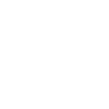
t = 0.00 s
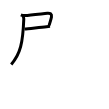
t = 3.00 s
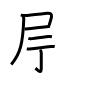
t = 6.00 s
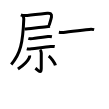
t = 9.00 s
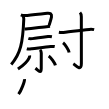
t = 12.00 s
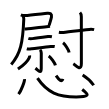
t = 15.00 s

The animated SVG that drew these frames (rendered in a browser with its animation timeline set to each time). Animation: 15 SMIL elements (animate=15); one cycle of 15.00 s.

<svg width="109px" height="109px" viewBox="0 0 px 109px" xmlns="http://www.w3.org/2000/svg" xmlns:xlink="http://www.w3.org/1999/xlink" xml:space="preserve" version="1.1"  baseProfile="full">
<path d="M20.85,14.8c1.05,0.46,3.1,0.86,4.21,0.77c5.17-0.44,17.32-1.83,22.2-2.34c2.72-0.28,4.81,0.55,4.21,3.79c-0.41,2.23-1.35,4.98-2.31,8.19" style="fill:none;stroke:black;stroke-width:3;opacity:0">
  <animate attributeType="CSS" attributeName="opacity" from="0" to="1" begin="0s" dur="1s" repeatCount="0" fill="freeze" />
</path>
<path d="M24.58,29.04c3.37-0.17,15.21-1.78,21.93-2.39c1.67-0.15,2.95-0.26,3.58-0.29" style="fill:none;stroke:black;stroke-width:3;opacity:0">
  <animate attributeType="CSS" attributeName="opacity" from="0" to="1" begin="1s" dur="1s" repeatCount="0" fill="freeze" />
</path>
<path d="M22.8,15.94c0.63,0.63,1.03,1.97,0.99,3.06c-0.92,23.75-3.3,35-12.55,45.38" style="fill:none;stroke:black;stroke-width:3;opacity:0">
  <animate attributeType="CSS" attributeName="opacity" from="0" to="1" begin="2s" dur="1s" repeatCount="0" fill="freeze" />
</path>
<path d="M28.37,38.44c1.08,0.38,2.91,0.31,4.02,0.18c3.85-0.46,11.66-1.54,15.62-2.09c1.22-0.17,2.69-0.12,3.89,0.13" style="fill:none;stroke:black;stroke-width:3;opacity:0">
  <animate attributeType="CSS" attributeName="opacity" from="0" to="1" begin="3s" dur="1s" repeatCount="0" fill="freeze" />
</path>
<path d="M26.82,48.73c1.64,0.5,3.41,0.2,5.06,0c6.33-0.77,14.05-1.88,18.76-2.27c1.39-0.12,2.69-0.11,4.07,0.14" style="fill:none;stroke:black;stroke-width:3;opacity:0">
  <animate attributeType="CSS" attributeName="opacity" from="0" to="1" begin="4s" dur="1s" repeatCount="0" fill="freeze" />
</path>
<path d="M40.08,49.79c0.69,0.69,1.19,1.58,1.19,3.22c0,3.73-0.02,12.31-0.02,15.23c0,6.2-2.98,2.15-5.86,0.07" style="fill:none;stroke:black;stroke-width:3;opacity:0">
  <animate attributeType="CSS" attributeName="opacity" from="0" to="1" begin="5s" dur="1s" repeatCount="0" fill="freeze" />
</path>
<path d="M29.62,55.47c0.1,0.82-0.04,1.59-0.43,2.31c-1.41,3-5.56,7.35-11.26,11.24" style="fill:none;stroke:black;stroke-width:3;opacity:0">
  <animate attributeType="CSS" attributeName="opacity" from="0" to="1" begin="6s" dur="1s" repeatCount="0" fill="freeze" />
</path>
<path d="M48.72,56.06c2.31,1.69,6.1,6.74,6.68,9.37" style="fill:none;stroke:black;stroke-width:3;opacity:0">
  <animate attributeType="CSS" attributeName="opacity" from="0" to="1" begin="7s" dur="1s" repeatCount="0" fill="freeze" />
</path>
<path d="M58.88,32.25c2.62,0.5,4.71,0.23,6.62,0c7.76-0.94,15.2-2.25,23.76-2.84c1.68-0.12,3.22-0.17,4.87,0.26" style="fill:none;stroke:black;stroke-width:3;opacity:0">
  <animate attributeType="CSS" attributeName="opacity" from="0" to="1" begin="8s" dur="1s" repeatCount="0" fill="freeze" />
</path>
<path d="M79.98,12.53c0.81,0.81,1.35,2.34,1.35,4.16s0.04,43.22,0.04,46.82c0,8.74-6.23,1.29-8.05,0.18" style="fill:none;stroke:black;stroke-width:3;opacity:0">
  <animate attributeType="CSS" attributeName="opacity" from="0" to="1" begin="9s" dur="1s" repeatCount="0" fill="freeze" />
</path>
<path d="M63.06,42.75c2.14,1.71,5.53,7.03,6.07,9.69" style="fill:none;stroke:black;stroke-width:3;opacity:0">
  <animate attributeType="CSS" attributeName="opacity" from="0" to="1" begin="10s" dur="1s" repeatCount="0" fill="freeze" />
</path>
<path d="M24.5,79.12c0.33,2.12-3.3,11.51-5.93,15.05" style="fill:none;stroke:black;stroke-width:3;opacity:0">
  <animate attributeType="CSS" attributeName="opacity" from="0" to="1" begin="11s" dur="1s" repeatCount="0" fill="freeze" />
</path>
<path d="M37.47,78.2C46.75,92,57.7,97.74,80.23,96.86c9.27-0.36,8.52-2.36,2-7.38" style="fill:none;stroke:black;stroke-width:3;opacity:0">
  <animate attributeType="CSS" attributeName="opacity" from="0" to="1" begin="12s" dur="1s" repeatCount="0" fill="freeze" />
</path>
<path d="M56.08,75.6c3.3,4.9,5.86,6.69,6.79,3.23" style="fill:none;stroke:black;stroke-width:3;opacity:0">
  <animate attributeType="CSS" attributeName="opacity" from="0" to="1" begin="13s" dur="1s" repeatCount="0" fill="freeze" />
</path>
<path d="M82.66,75.06c3.84,2.44,7.84,5.57,11.02,10.21" style="fill:none;stroke:black;stroke-width:3;opacity:0">
  <animate attributeType="CSS" attributeName="opacity" from="0" to="1" begin="14s" dur="1s" repeatCount="0" fill="freeze" />
</path>
</svg>
